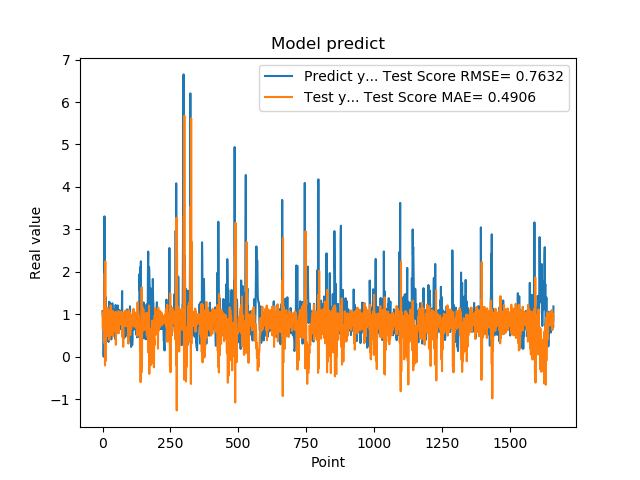

The file beside this chart, header and first rows:
1.074290990829999792e+00, 1.040595960858761382e+00
9.521890282630000035e-01, 6.627608823527475490e-01
9.879170060160000766e-01, 8.361208642536523961e-01
1.011654973029999960e+00, 9.713968374164676511e-01
0.000000000000000000e+00, 6.833866641653056906e-01
7.643579840659999736e-01, 5.827190940062068059e-01
7.788103222849999119e-01, 1.199069827026717938e+00
3.306220054629999794e+00, 3.190543453634102633e-01
1.055441975589999970e+00, 1.962329528656577393e+00
7.543110251430000801e-01, -2.064311565363019796e-01
7.915459871289999283e-01, 2.246500787665656418e+00
1.409499049189999909e+00, -1.043489833537918909e-01
8.875439763070001042e-01, 8.087666568591640459e-01
6.401469707490000660e-01, 4.934891533407412267e-01
5.082880258560000808e-01, 1.089642705091428576e+00
8.640019893649999450e-01, 4.716134211801883969e-01
5.725920200349999822e-01, 8.144087717056025522e-01
8.469420075419999971e-01, 7.224659671139319617e-01
9.181020259860001032e-01, 1.144885213240251831e+00
7.976629734039999420e-01, 6.605535964674603688e-01
9.608020186419998776e-01, 9.986207023378945724e-01
9.555831551549999192e-01, 9.130076785193809163e-01
3.470349907879999862e-01, 7.825770219067430533e-01
9.546210169789999256e-01, 8.012304237912449834e-01
1.293938040730000072e+00, 1.050259172183922063e+00
5.251880288119999962e-01, 3.945084816662333682e-01
4.773890078070000542e-01, 8.522301481732725836e-01
1.275226235389999907e+00, 1.082516561446272618e+00
8.723750114439999814e-01, 5.227468853979196917e-01
8.355640172959999390e-01, 5.302286226993412344e-01
7.321749925609999377e-01, 1.212165393834518712e+00
7.640249729160000225e-01, 5.165862216261505324e-01
4.072830080990000323e-01, 8.685325796974903145e-01
4.752210080619999610e-01, 7.606920122908898962e-01
8.781340122220000488e-01, 9.876500162321939502e-01
7.414129972460000717e-01, 8.022347259190920621e-01
1.258002042770000051e+00, 8.198658693644741424e-01
1.069700956339999953e+00, 1.082793607597392738e+00
7.274609804150000691e-01, 4.830467925834036058e-01
7.892770171170000459e-01, 1.003838331284867547e+00
6.237750053410000550e-01, 6.835759733396498117e-01
6.914690136910000007e-01, 5.936022335891536494e-01
8.557710051540000640e-01, 9.892347925416933307e-01
7.093830108640000187e-01, 8.316378305227659640e-01
1.014547944070000041e+00, 8.794707590584825985e-01
1.115731000900000103e+00, 1.010554725823790800e+00
4.182830154900000208e-01, 6.647433666266521213e-01
1.002280950550000105e+00, 8.073264829438147050e-01
1.218860983849999968e+00, 1.060514692647380963e+00
1.143296003339999922e+00, 2.802976851792942647e-01
6.528189778330000248e-01, 8.844482499513129925e-01
6.746559739110000731e-01, 6.938072081617787656e-01
6.009536385540000802e-01, 7.572425404544752547e-01
6.694570183749999348e-01, 5.463607149997847801e-01
6.538079977039999990e-01, 9.526210489921796976e-01
7.814120054240000224e-01, 8.456497881864447619e-01
1.206303954120000022e+00, 9.536469337456862094e-01
8.469259738919999725e-01, 8.526161821122065776e-01
8.286409974099999687e-01, 7.114197630259124772e-01
6.482390165329999787e-01, 1.075095052286125785e+00
5.623700022700000023e-01, 5.673435407635553096e-01
... 1,599 more rows
